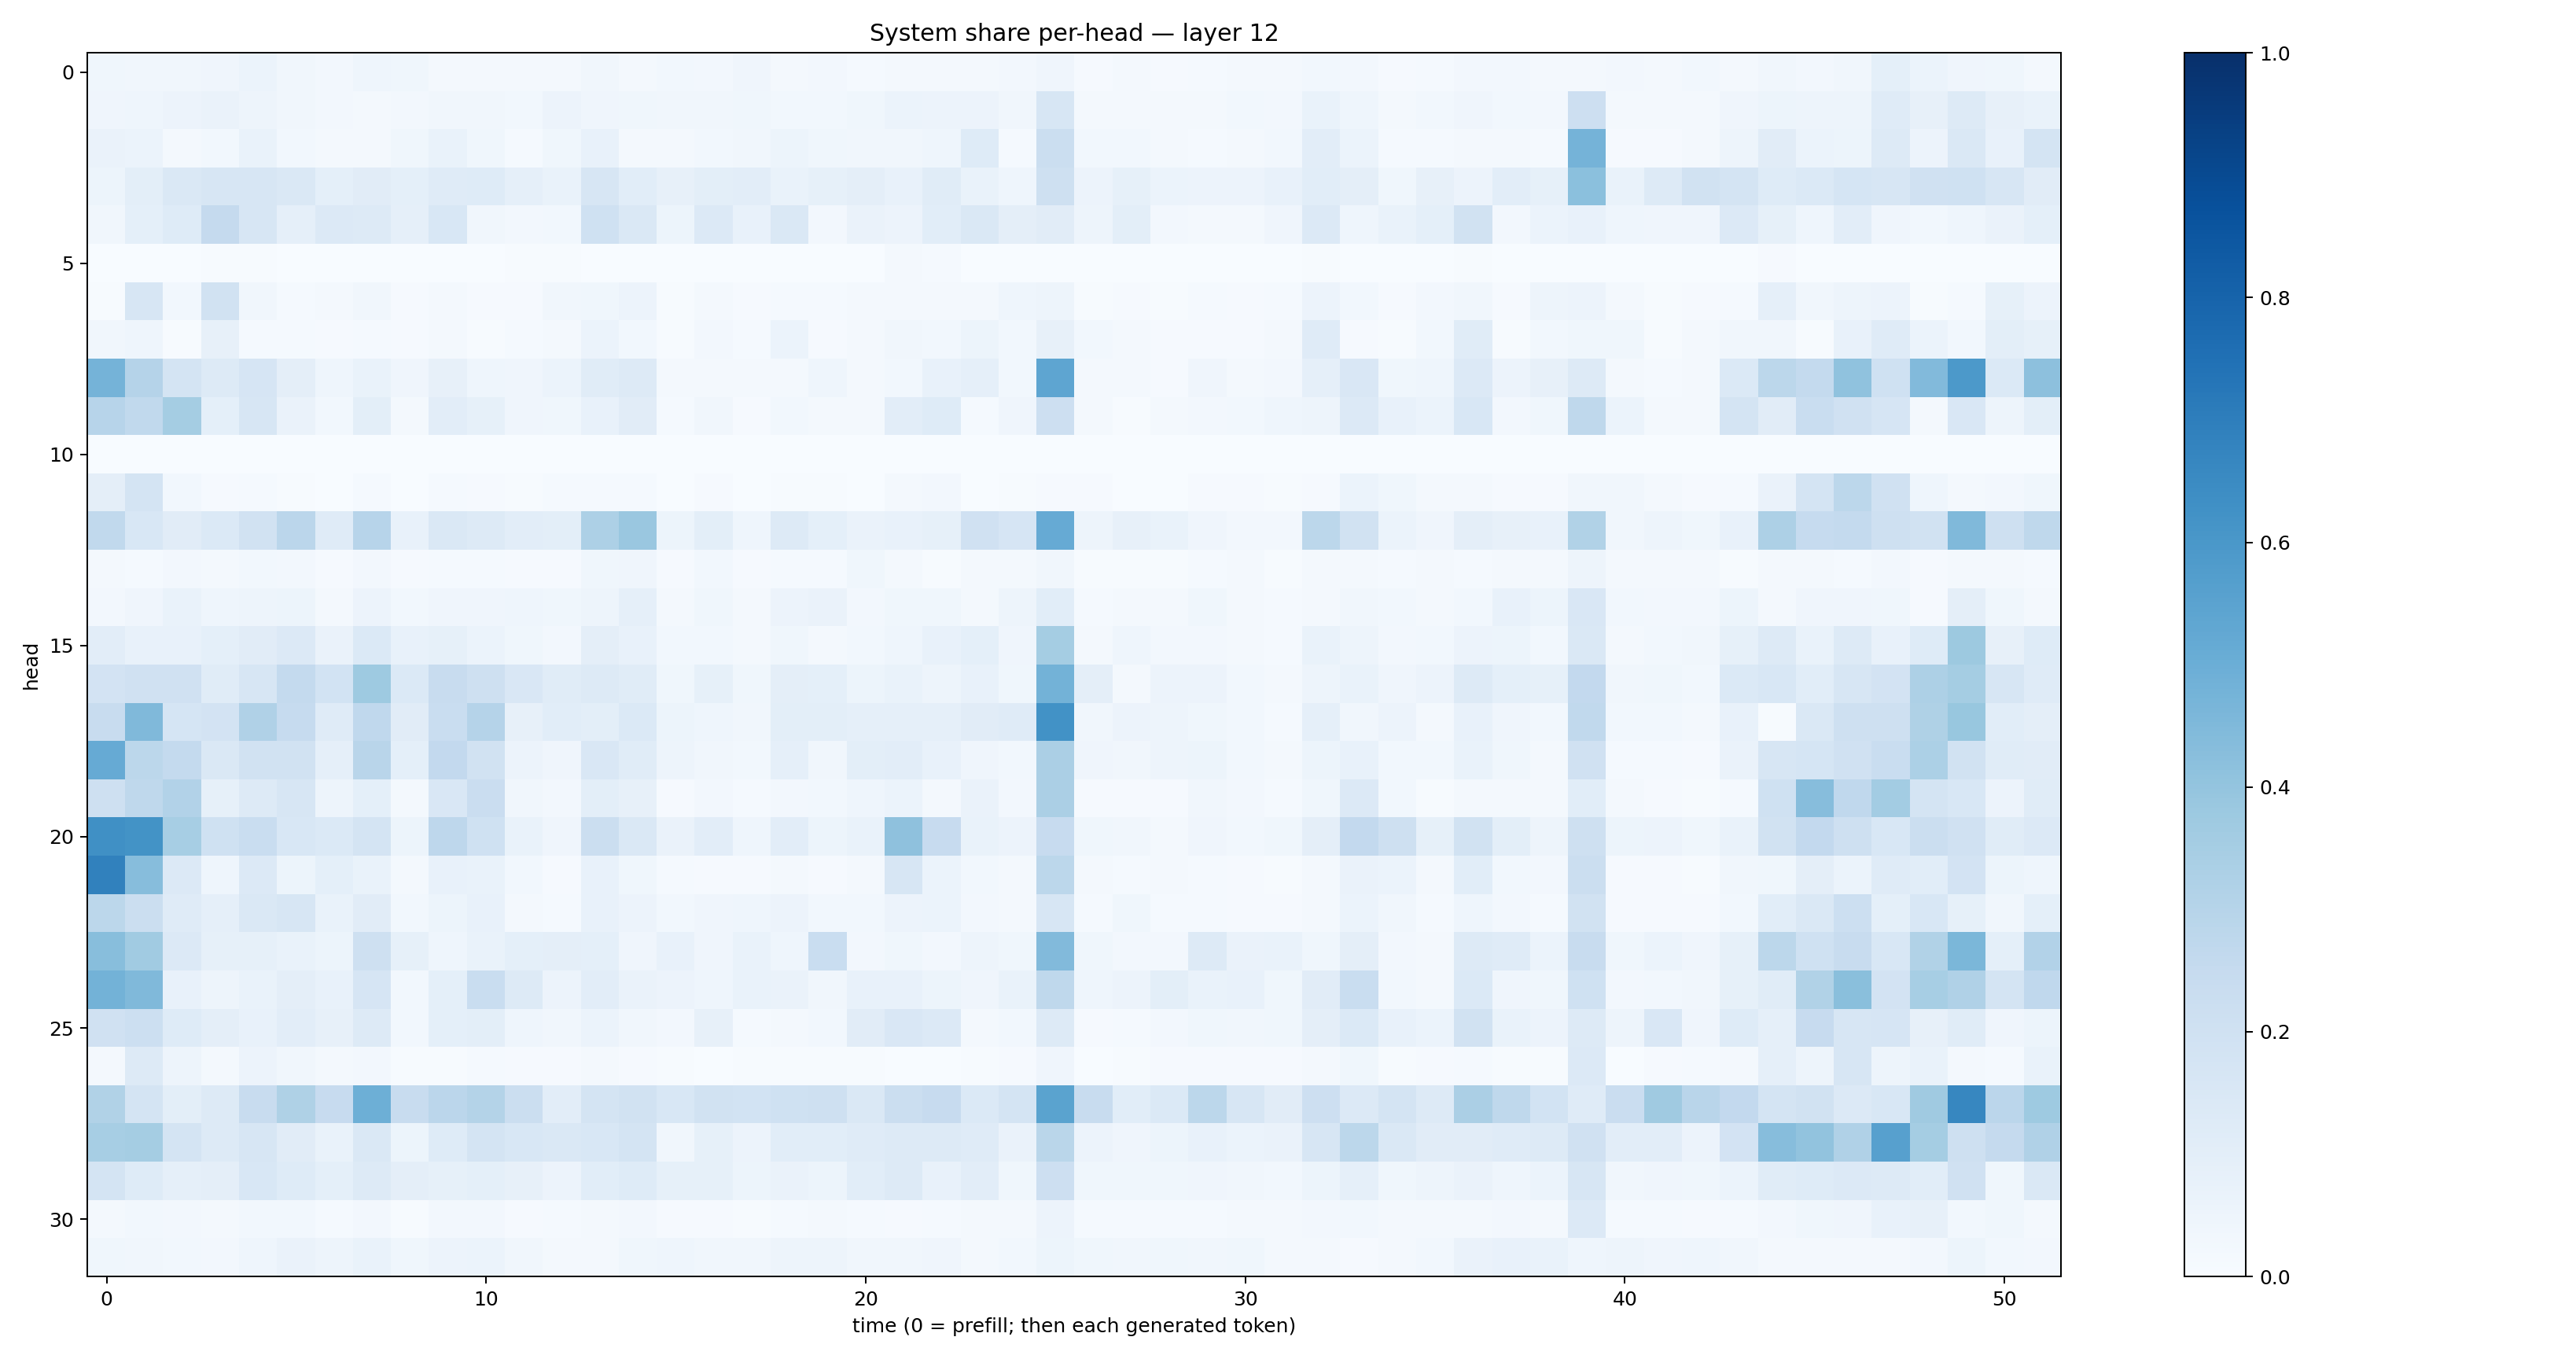

The file beside this chart, header and first rows:
0.036979493, 0.03374833, 0.031752378, 0.042704094, 0.058614355, 0.035016537, 0.02527624, 0.043528825, 0.038161464, 0.020701852, 0.0197077, 0.020674283, 0.02227471, 0.032896433, 0.021759033, 0.030754203, 0.027101161, 0.040274207, 0.020727001, 0.026882622, 0.013699038, 0.021680938, 0.022085886, 0.016783034
0.04286, 0.04345, 0.05543, 0.06575, 0.04743, 0.03173, 0.02403, 0.02333, 0.02521, 0.03217, 0.03231, 0.03112, 0.0555, 0.03951, 0.03709, 0.03313, 0.03179, 0.03816, 0.03027, 0.02975, 0.03576, 0.06109, 0.05697, 0.05849
0.0643, 0.06184, 0.02343, 0.02986, 0.06816, 0.03055, 0.0165, 0.01805, 0.03855, 0.06709, 0.03537, 0.01454, 0.03781, 0.07165, 0.01956, 0.02104, 0.0277, 0.0326, 0.05269, 0.0364, 0.03326, 0.03485, 0.04675, 0.1212
0.05413, 0.1011, 0.1482, 0.1567, 0.1613, 0.1439, 0.09067, 0.1129, 0.09072, 0.1206, 0.1214, 0.08851, 0.06699, 0.1634, 0.1075, 0.08179, 0.09996, 0.1031, 0.0677, 0.08357, 0.09595, 0.07234, 0.1151, 0.06992
0.03468, 0.09248, 0.1231, 0.2538, 0.1578, 0.08792, 0.1342, 0.1272, 0.0876, 0.1534, 0.03357, 0.02403, 0.02751, 0.2007, 0.1456, 0.05254, 0.136, 0.07799, 0.1474, 0.02651, 0.06419, 0.0571, 0.109, 0.1408
0.0005134, 0.001896, 0.001062, 0.006016, 0.006264, 0.001758, 0.001556, 0.0008541, 0.002442, 0.001273, 0.0002483, 0.005454, 0.00699, 0.001898, 0.001748, 0.001435, 0.001328, 0.003172, 0.001333, 0.001792, 0.001362, 0.0224, 0.0118, 0.002415
0.006853, 0.1625, 0.02909, 0.1888, 0.03409, 0.01506, 0.0158, 0.03315, 0.008633, 0.02174, 0.008355, 0.007924, 0.03153, 0.03873, 0.05589, 0.007028, 0.02004, 0.01119, 0.01324, 0.01378, 0.02113, 0.01938, 0.02149, 0.02062
0.03201, 0.04533, 0.00778, 0.07937, 0.01551, 0.01196, 0.008565, 0.01537, 0.008037, 0.01762, 0.005031, 0.01262, 0.02251, 0.06226, 0.02924, 0.006855, 0.02356, 0.01426, 0.05892, 0.01069, 0.02248, 0.03409, 0.02796, 0.05349
0.4755, 0.304, 0.1792, 0.1302, 0.1643, 0.09595, 0.04538, 0.06877, 0.03962, 0.07886, 0.04648, 0.04216, 0.05959, 0.1157, 0.132, 0.02126, 0.02228, 0.01745, 0.01769, 0.04659, 0.01628, 0.03103, 0.07281, 0.08764
0.2954, 0.2645, 0.3531, 0.09349, 0.1588, 0.06265, 0.0279, 0.09882, 0.01623, 0.1048, 0.08211, 0.04118, 0.03547, 0.07115, 0.1122, 0.01556, 0.03167, 0.008362, 0.02847, 0.02145, 0.01647, 0.1044, 0.1237, 0.01222
0.0008243, 0.000857, 0.0008102, 0.000479, 0.0007663, 0.0003178, 3.0223535e-05, 0.001254, 6.536218e-05, 0.0001265, 0.0002457, 9.498188e-05, 6.052239e-05, 0.0002526, 0.0004512, 0.0001325, 0.0004123, 0.0006142, 0.0002369, 0.0002832, 0.0001613, 0.0001703, 4.7053236e-05, 5.0041886e-05
0.09617, 0.1732, 0.03006, 0.01009, 0.01475, 0.006336, 0.003379, 0.0133, 0.001641, 0.01524, 0.01067, 0.006675, 0.01452, 0.01502, 0.01192, 0.001475, 0.007923, 0.001407, 0.004752, 0.004142, 0.00212, 0.01662, 0.02621, 0.0009303
0.2618, 0.1528, 0.11, 0.1401, 0.1892, 0.2816, 0.1186, 0.295, 0.07423, 0.1414, 0.1277, 0.1031, 0.1014, 0.328, 0.3866, 0.05378, 0.09904, 0.04402, 0.1324, 0.09127, 0.06363, 0.07604, 0.08491, 0.1983
0.02045, 0.01289, 0.02431, 0.02163, 0.02964, 0.02588, 0.00985, 0.02395, 0.0115, 0.0132, 0.01345, 0.01067, 0.008583, 0.03561, 0.04104, 0.01048, 0.02825, 0.008843, 0.01533, 0.01473, 0.0375, 0.02029, 0.007357, 0.01801
0.02455, 0.04072, 0.06981, 0.04621, 0.04793, 0.05374, 0.01597, 0.05683, 0.02883, 0.0426, 0.04048, 0.0443, 0.0354, 0.04833, 0.08796, 0.02067, 0.03634, 0.02213, 0.05573, 0.06289, 0.02649, 0.0377, 0.03813, 0.02035
0.1029, 0.07537, 0.07102, 0.09331, 0.1101, 0.1364, 0.06587, 0.1368, 0.07087, 0.08467, 0.06146, 0.03622, 0.02698, 0.0953, 0.07631, 0.02814, 0.03114, 0.02088, 0.03719, 0.02042, 0.02908, 0.04539, 0.07225, 0.09353
0.1834, 0.1983, 0.1954, 0.1138, 0.1567, 0.2574, 0.1844, 0.374, 0.1398, 0.2355, 0.2105, 0.1501, 0.1158, 0.1301, 0.1163, 0.03607, 0.08583, 0.03875, 0.09402, 0.09292, 0.05429, 0.0676, 0.04956, 0.07288
0.2392, 0.4475, 0.1713, 0.1802, 0.3197, 0.2465, 0.1192, 0.2674, 0.1109, 0.231, 0.3012, 0.079, 0.1056, 0.1006, 0.1375, 0.05366, 0.04502, 0.03246, 0.101, 0.1002, 0.08677, 0.08817, 0.08683, 0.1106
0.5118, 0.2779, 0.2556, 0.1471, 0.1937, 0.1926, 0.08758, 0.2914, 0.09086, 0.2602, 0.1946, 0.05798, 0.04206, 0.1523, 0.1144, 0.04761, 0.03256, 0.03086, 0.0882, 0.0328, 0.09862, 0.105, 0.07742, 0.04137
0.2105, 0.2701, 0.3097, 0.0848, 0.1259, 0.1587, 0.04836, 0.09258, 0.02309, 0.1519, 0.2302, 0.03232, 0.026, 0.09939, 0.07891, 0.007855, 0.0261, 0.01254, 0.02473, 0.03065, 0.04482, 0.05977, 0.02304, 0.0628
0.6306, 0.6206, 0.3469, 0.2011, 0.2342, 0.1549, 0.1382, 0.1768, 0.05252, 0.2745, 0.1994, 0.06765, 0.04029, 0.2218, 0.1475, 0.06475, 0.1036, 0.04595, 0.1023, 0.05359, 0.06889, 0.4121, 0.2459, 0.0681
0.6872, 0.4308, 0.1343, 0.04574, 0.1356, 0.05211, 0.09235, 0.06686, 0.01766, 0.07109, 0.06896, 0.0288, 0.01035, 0.07389, 0.03837, 0.01493, 0.01091, 0.009777, 0.01643, 0.009662, 0.01565, 0.1601, 0.06226, 0.0294
0.2791, 0.2265, 0.1183, 0.08794, 0.1441, 0.1579, 0.06683, 0.1102, 0.02894, 0.05451, 0.07091, 0.02178, 0.01375, 0.07486, 0.05587, 0.03058, 0.04216, 0.04435, 0.05612, 0.02778, 0.02908, 0.05848, 0.06249, 0.02612
0.4271, 0.3644, 0.1363, 0.08223, 0.08219, 0.06721, 0.05347, 0.2071, 0.08211, 0.04392, 0.06937, 0.09206, 0.09667, 0.09294, 0.03981, 0.07262, 0.04228, 0.06859, 0.04399, 0.2343, 0.02428, 0.03676, 0.02553, 0.04922
0.4779, 0.4467, 0.07624, 0.04992, 0.06816, 0.09382, 0.07543, 0.1674, 0.02988, 0.09038, 0.2321, 0.132, 0.058, 0.1046, 0.06552, 0.05543, 0.0464, 0.07013, 0.06593, 0.03449, 0.07126, 0.07271, 0.05082, 0.04131
0.1955, 0.217, 0.1228, 0.09385, 0.07718, 0.1028, 0.08129, 0.1304, 0.02863, 0.09039, 0.09937, 0.04573, 0.03322, 0.06179, 0.0322, 0.02417, 0.07972, 0.01562, 0.02223, 0.02893, 0.1112, 0.1502, 0.1362, 0.01886
0.02067, 0.1261, 0.04973, 0.02173, 0.05768, 0.03383, 0.02326, 0.02701, 0.005455, 0.007648, 0.01316, 0.009308, 0.01102, 0.01736, 0.01143, 0.006828, 0.003435, 0.004796, 0.006999, 0.00567, 0.004174, 0.001865, 0.003455, 0.005594
0.3157, 0.1758, 0.1, 0.1323, 0.241, 0.3236, 0.2422, 0.4948, 0.2385, 0.2845, 0.3086, 0.2225, 0.1026, 0.1731, 0.1939, 0.1532, 0.1881, 0.1868, 0.2031, 0.2042, 0.142, 0.2239, 0.2455, 0.1378
0.3448, 0.352, 0.1794, 0.1323, 0.161, 0.1127, 0.06921, 0.1465, 0.053, 0.1231, 0.1744, 0.1544, 0.1458, 0.1546, 0.1766, 0.03477, 0.08454, 0.05648, 0.1075, 0.1069, 0.1178, 0.1261, 0.1253, 0.1176
0.1763, 0.1215, 0.08601, 0.09495, 0.1539, 0.1232, 0.09259, 0.1307, 0.09572, 0.0853, 0.09009, 0.08134, 0.05562, 0.1059, 0.1244, 0.08572, 0.0825, 0.05385, 0.063, 0.05108, 0.1066, 0.1323, 0.07093, 0.1023
0.02291, 0.02891, 0.02392, 0.0171, 0.02935, 0.03052, 0.01509, 0.0253, 0.006713, 0.02508, 0.02726, 0.0111, 0.0128, 0.02179, 0.02569, 0.009065, 0.01148, 0.007339, 0.01356, 0.01622, 0.01374, 0.0103, 0.01476, 0.01743
0.03655, 0.03458, 0.03075, 0.02478, 0.04612, 0.06335, 0.049, 0.06692, 0.03822, 0.05775, 0.06029, 0.03172, 0.01853, 0.02156, 0.03729, 0.04576, 0.03437, 0.03348, 0.04811, 0.04997, 0.03219, 0.03276, 0.03969, 0.0212
